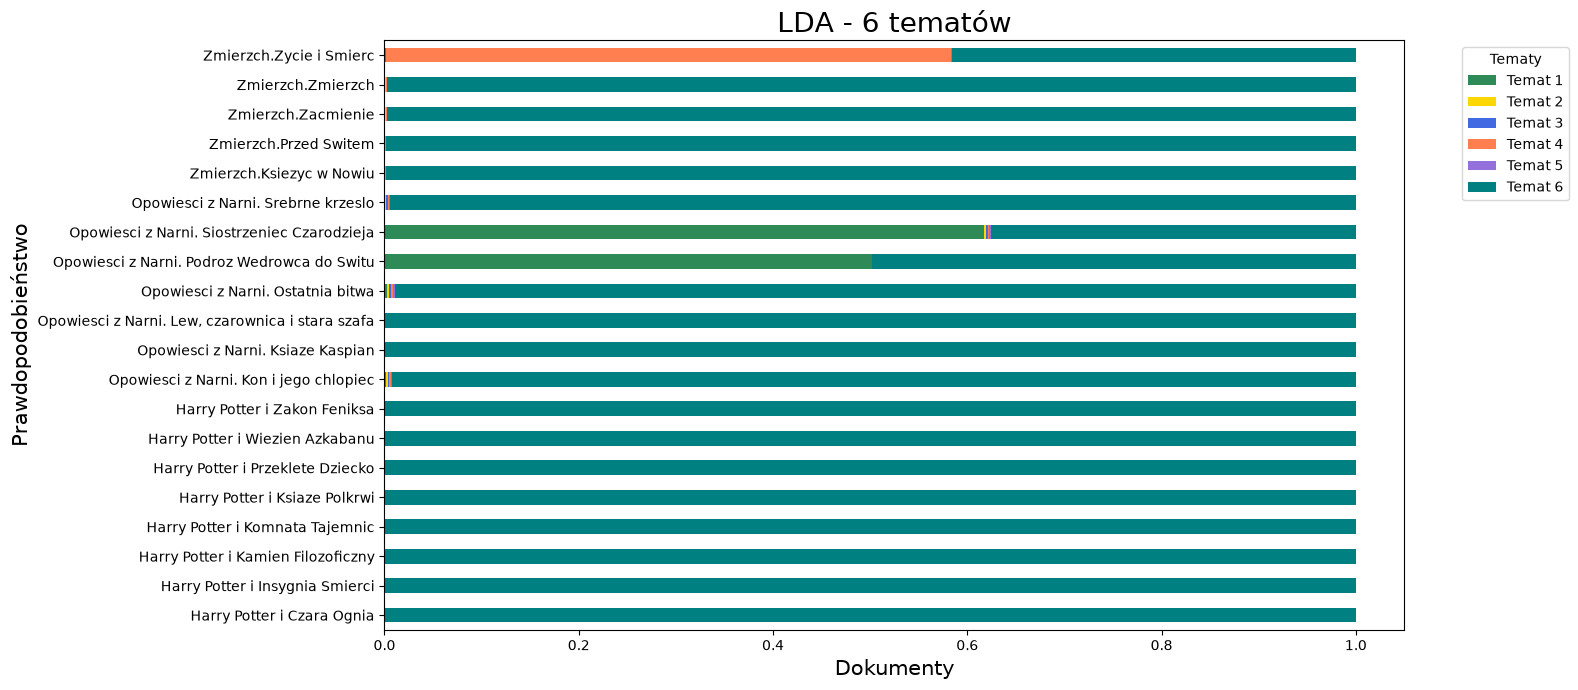

Values plotted in this chart, from the file beside it:
, Temat 1, Temat 2, Temat 3, Temat 4, Temat 5, Temat 6
Harry Potter i Czara Ognia, 4.447845541485143e-05, 4.447172647444886e-05, 4.446626729521852e-05, 4.449127576638014e-05, 4.44720911194666e-05, 0.9998
Harry Potter i Insygnia Smierci, 0.0001003, 0.0001003, 0.0001003, 0.0001003, 0.0001003, 0.9995
Harry Potter i Kamien Filozoficzny, 0.0001367, 0.0001366, 0.0001366, 0.0001367, 0.0001367, 0.9993
Harry Potter i Komnata Tajemnic, 0.0001903, 0.0001901, 0.0001901, 0.0001901, 0.0001901, 0.999
Harry Potter i Ksiaze Polkrwi, 0.0001485, 0.0001484, 0.0001484, 0.0001484, 0.0001484, 0.9993
Harry Potter i Przeklete Dziecko, 9.748073761317613e-05, 9.744046278800108e-05, 9.743846897088061e-05, 9.747896645337483e-05, 9.749003568874892e-05, 0.9995
Harry Potter i Wiezien Azkabanu, 0.000136, 0.0001359, 0.0001359, 0.000136, 0.000136, 0.9993
Harry Potter i Zakon Feniksa, 0.0001625, 0.0001624, 0.0001624, 0.0001625, 0.0001624, 0.9992
Opowiesci z Narni. Kon i jego chlopiec, 0.001574, 0.001569, 0.001571, 0.001571, 0.00157, 0.9921
Opowiesci z Narni. Ksiaze Kaspian, 0.0001296, 0.0001295, 0.0001294, 0.0001295, 0.0001295, 0.9994
Opowiesci z Narni. Lew, czarownica i sta…, 0.0001262, 0.0001261, 0.0001261, 0.0001261, 0.0001261, 0.9994
Opowiesci z Narni. Ostatnia bitwa, 0.0021, 0.002094, 0.002093, 0.002096, 0.002094, 0.9895
Opowiesci z Narni. Podroz Wedrowca do Sw…, 0.5008, 0.0002806, 0.0002806, 0.0002807, 0.0002806, 0.498
Opowiesci z Narni. Siostrzeniec Czarodzi…, 0.6174, 0.001729, 0.001729, 0.001729, 0.001729, 0.3757
Opowiesci z Narni. Srebrne krzeslo, 0.001044, 0.001042, 0.001043, 0.001046, 0.001043, 0.9948
Zmierzch.Ksiezyc w Nowiu, 0.0003076, 0.0003076, 0.0003076, 0.0003077, 0.0003077, 0.9985
Zmierzch.Przed Switem, 0.000313, 0.000313, 0.0003131, 0.0003133, 0.0003131, 0.9984
Zmierzch.Zacmienie, 0.0005782, 0.0005783, 0.0005783, 0.0005792, 0.0005786, 0.9971
Zmierzch.Zmierzch, 0.0005323, 0.0005324, 0.0005326, 0.0005332, 0.0005324, 0.9973
Zmierzch.Zycie i Smierc, 0.0004749, 0.0004748, 0.0004748, 0.5821, 0.0004751, 0.416
